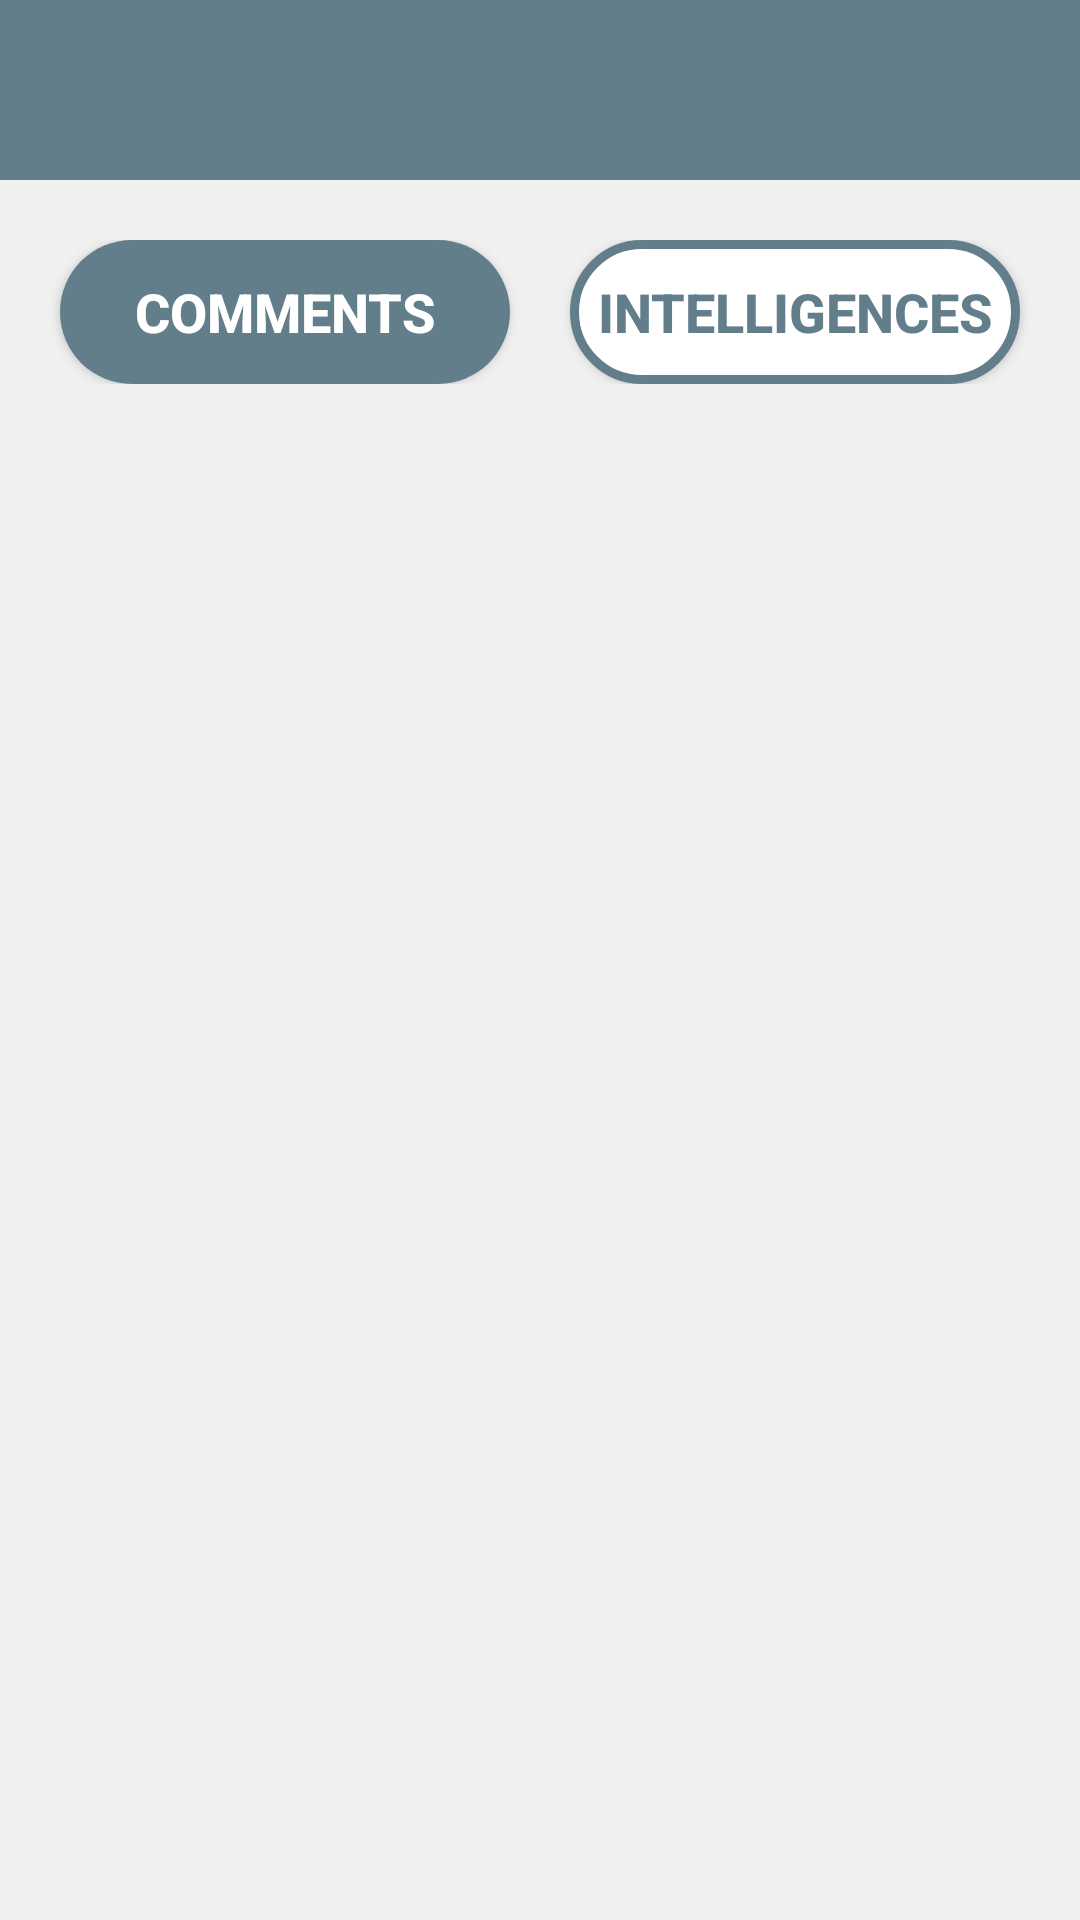

Produce the Android XML layout that renders to this screen, including the resource entries it uses.
<!-- AndroidManifest.xml: application theme AppTheme -->
<!-- res/layout/activity_mask_comments.xml -->
<?xml version="1.0" encoding="utf-8"?>
<RelativeLayout xmlns:android="http://schemas.android.com/apk/res/android"
    xmlns:app="http://schemas.android.com/apk/res-auto"
    xmlns:tools="http://schemas.android.com/tools"
    android:layout_width="fill_parent"
    android:layout_height="fill_parent"
    android:layout_gravity="center"
    android:orientation="vertical"
    android:background="@color/colorLightGray"
    tools:context=".MaskDetailActivity">

    <LinearLayout
        android:layout_width="match_parent"
        android:layout_height="match_parent"
        android:orientation="vertical">
        <LinearLayout
            android:layout_width="match_parent"
            android:layout_height="60dp"
            android:background="@color/colorMain"
            android:orientation="horizontal"
            android:layout_gravity="center"
            android:gravity="center">
            <LinearLayout
                android:layout_width="0dp"
                android:layout_height="wrap_content"
                android:layout_weight="1"
                android:layout_gravity="center"
                android:gravity="center">
                <ImageView
                    android:id="@+id/btn_back"
                    android:layout_width="40dp"
                    android:layout_height="40dp"
                    android:background="@drawable/ic_left_white"/>
            </LinearLayout>
            <LinearLayout
                android:layout_width="0dp"
                android:layout_height="wrap_content"
                android:layout_weight="5"
                android:layout_gravity="center"
                android:gravity="center"
                android:paddingRight="20dp"
                android:paddingEnd="20dp"
                android:layout_marginVertical="3dp">
                <TextView
                    android:id="@+id/tv_header"
                    android:layout_width="wrap_content"
                    android:layout_height="wrap_content"
                    android:gravity="center"
                    android:textSize="20sp"
                    android:textStyle="bold"
                    android:textColor="@android:color/white" />
            </LinearLayout>
        </LinearLayout>
        <LinearLayout
            android:layout_width="match_parent"
            android:layout_height="wrap_content"
            android:layout_marginVertical="20dp"
            android:layout_marginHorizontal="10dp"
            android:orientation="horizontal">
            <Button
                android:id="@+id/btn_comment"
                android:layout_width="0dp"
                android:layout_height="wrap_content"
                android:layout_weight="1"
                android:layout_marginHorizontal="10dp"
                android:background="@drawable/btn_round_main"
                android:text="@string/displayComments"
                android:textSize="18sp"
                android:textStyle="bold"
                android:textColor="@color/colorWhite"/>
            <Button
                android:id="@+id/btn_intelligence"
                android:layout_width="0dp"
                android:layout_height="wrap_content"
                android:layout_weight="1"
                android:layout_marginHorizontal="10dp"
                android:background="@drawable/btn_round_white_border"
                android:text="@string/displayIntelligences"
                android:textSize="18sp"
                android:textStyle="bold"
                android:textColor="@color/colorMain"/>
        </LinearLayout>
        <TextView
            android:id="@+id/tv_no_record"
            android:layout_width="match_parent"
            android:layout_height="wrap_content"
            android:text="@string/noRecord"
            android:textSize="20sp"
            android:gravity="center"
            android:visibility="gone"/>
        <ListView
            android:id="@+id/list_comment"
            android:layout_width="match_parent"
            android:layout_height="wrap_content"
            android:background="@android:color/white"
            android:layout_marginHorizontal="20dp"
            android:layout_marginBottom="20dp"
            android:divider="@color/colorLightGray"
            android:dividerHeight="10sp">
        </ListView>
    </LinearLayout>
</RelativeLayout>
<!-- resources referenced by this layout -->
<resources>
  <color name="colorLightGray">#F0F0F0</color>
  <color name="colorMain">#627e8b</color>
  <color name="colorWhite">#FFFFFF</color>
  <!-- drawable btn_round_main (drawable) -->
  <?xml version="1.0" encoding="utf-8"?>
  <selector xmlns:android="http://schemas.android.com/apk/res/android">
      <item android:state_pressed="false">
          <shape android:shape="rectangle">
              <corners android:radius="30dp" />
              <solid android:color="@color/colorMain"/>
          </shape>
      </item>
      <item android:state_pressed="true">
          <shape android:shape="rectangle">
              <corners android:radius="30dp" />
              <solid android:color="@color/colorSecond"/>
          </shape>
      </item>
  </selector>
  <!-- drawable btn_round_white_border (drawable) -->
  <?xml version="1.0" encoding="utf-8"?>
  <selector xmlns:android="http://schemas.android.com/apk/res/android">
      <item android:state_pressed="false">
          <shape android:shape="rectangle">
              <stroke
                  android:width="3dp"
                  android:color="@color/colorMain"/>
              <corners android:radius="30dp" />
              <solid android:color="@color/colorWhite"/>
          </shape>
      </item>
      <item android:state_pressed="true">
          <shape android:shape="rectangle">
              <stroke
                  android:width="3dp"
                  android:color="@color/colorMain"/>
              <corners android:radius="30dp" />
              <solid android:color="@color/colorSecond"/>
          </shape>
      </item>
  </selector>
  <string name="displayComments">Comments</string>
  <string name="displayIntelligences">Intelligences</string>
  <string name="noRecord">Do not have any records yet.</string>
  <style name="AppTheme" parent="Theme.AppCompat.Light.NoActionBar">
          
          <item name="colorPrimary">@color/colorPrimary</item>
          <item name="colorPrimaryDark">@color/colorPrimaryDark</item>
          <item name="colorAccent">@color/colorMain</item>
      </style>
  <color name="colorSecond">#006666</color>
  <color name="colorPrimary">#6200EE</color>
  <color name="colorPrimaryDark">#3700B3</color>
</resources>
